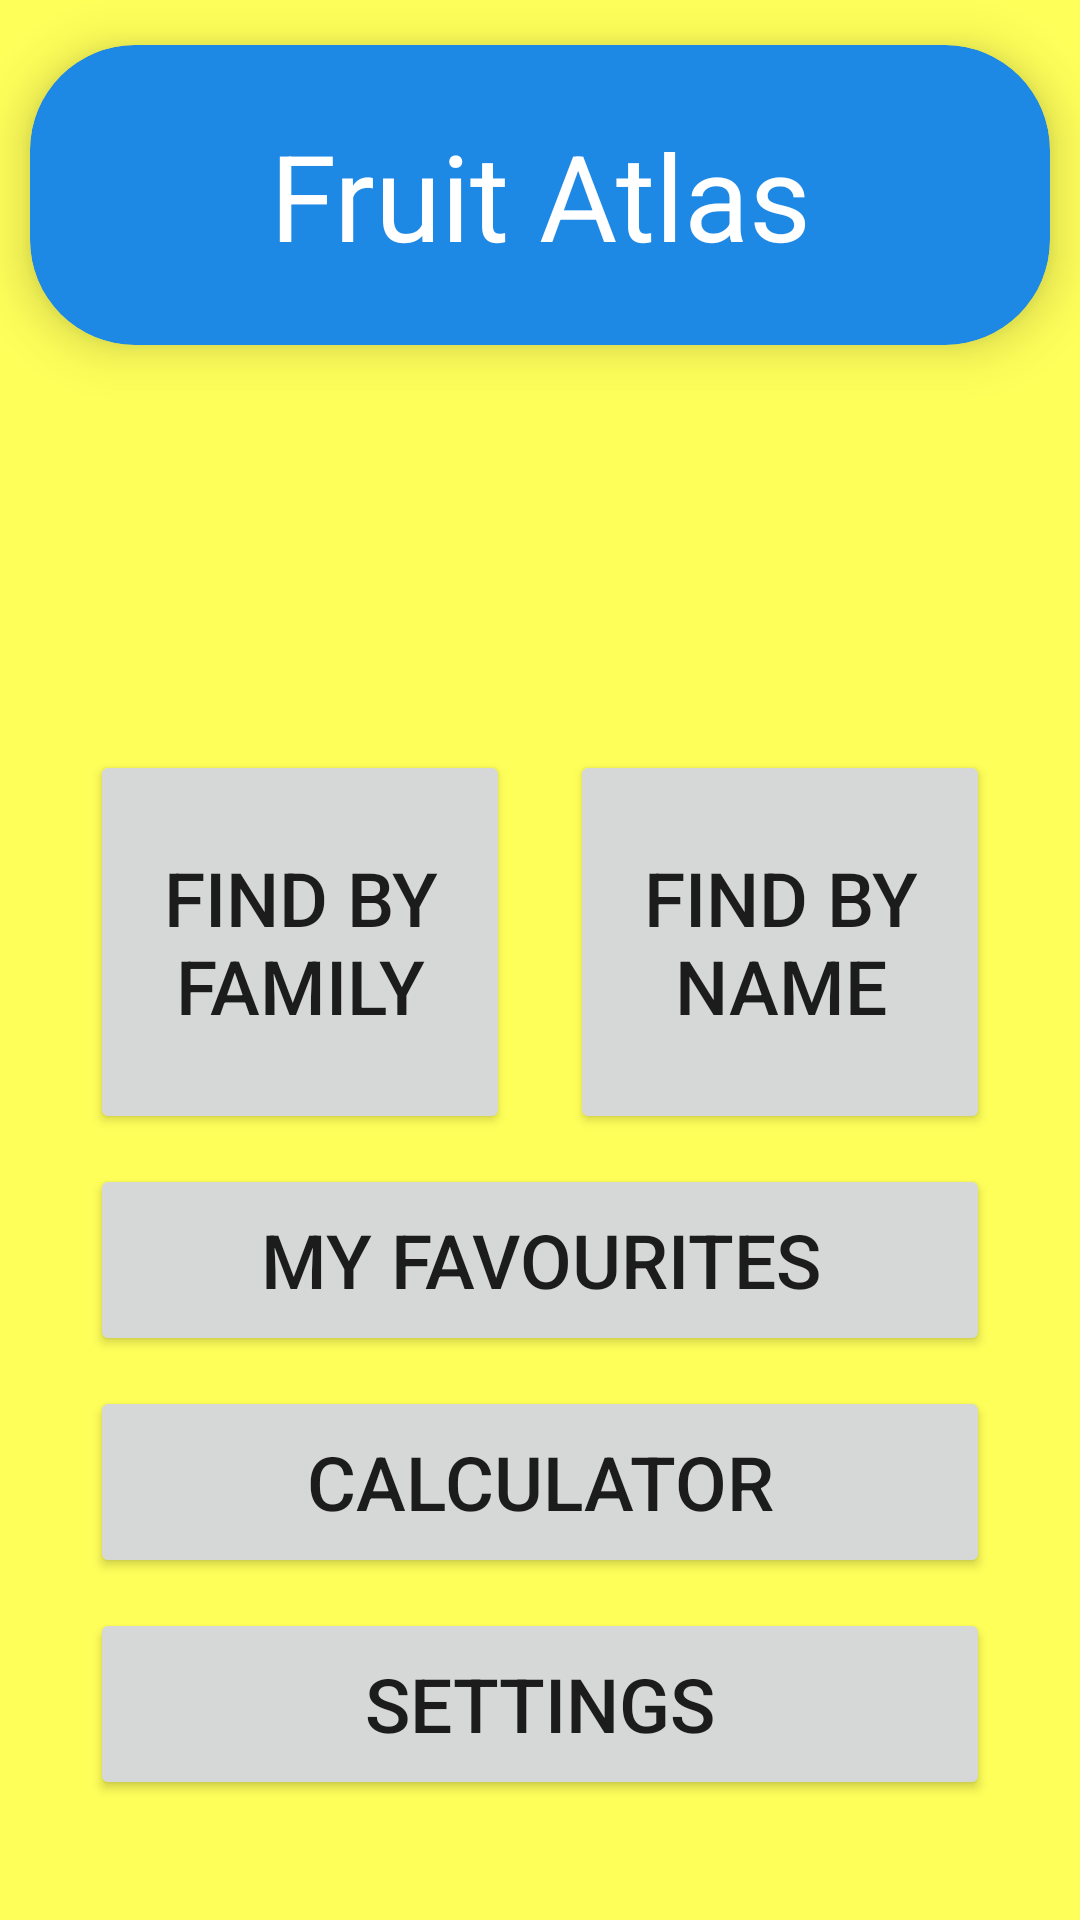

The Android layout XML behind this screen, and the referenced resources:
<!-- AndroidManifest.xml: application theme Theme.Project2_atlas -->
<!-- res/layout/fragment_main__screen_.xml -->
<?xml version="1.0" encoding="utf-8"?>
<LinearLayout xmlns:android="http://schemas.android.com/apk/res/android"
    xmlns:app="http://schemas.android.com/apk/res-auto"
    xmlns:tools="http://schemas.android.com/tools"
    android:orientation="vertical"
    android:id="@+id/linearLayout3"
    android:layout_width="match_parent"
    android:layout_height="match_parent"
    android:gravity="center">
    

    <androidx.cardview.widget.CardView
        android:id="@+id/Card_Main_Screen"
        android:layout_width="match_parent"
        android:layout_height="100dp"
        app:cardBackgroundColor="@color/colorPrimary"
        app:cardCornerRadius="35dp"
        app:cardElevation="10dp"
        android:elevation="6dp"
        app:cardPreventCornerOverlap="false"
        android:layout_marginVertical="15dp"
        android:layout_marginHorizontal="10dp">

        <TextView
            android:layout_width="match_parent"
            android:layout_height="wrap_content"
            android:text="Fruit Atlas"
            android:textSize="40sp"
            android:textColor="@color/white"
            android:layout_gravity="center"
            android:gravity="center"/>

    </androidx.cardview.widget.CardView>

    <LinearLayout
        android:layout_marginTop="100dp"
        android:layout_marginBottom="20dp"
        android:layout_marginHorizontal="10dp"
        android:padding="20dp"
        android:layout_width="match_parent"
        android:layout_height="match_parent"
        app:layout_constraintTop_toBottomOf="@id/Card_Main_Screen"
        app:layout_constraintBottom_toBottomOf="parent"
        android:orientation="vertical">

        <LinearLayout
            android:layout_width="match_parent"
            android:layout_height="0dp"
            android:layout_weight="2"
            android:orientation="horizontal"
            android:layout_marginBottom="10dp">

            <Button
                android:id="@+id/fragment_main_bt_findByFam"
                android:layout_width="0dp"
                android:layout_height="match_parent"
                android:layout_marginEnd="10dp"
                android:layout_weight="1"
                android:text="@string/bt_findByFam"
                android:textSize="25sp"
                app:layout_constraintEnd_toEndOf="parent"
                app:layout_constraintStart_toStartOf="parent"
                app:layout_constraintTop_toBottomOf="@+id/fragment_main_bt_findByName" />

            <Button
                android:id="@+id/fragment_main_bt_findByName"
                android:layout_width="0dp"
                android:layout_height="match_parent"
                android:layout_weight="1"
                android:layout_marginStart="10dp"
                android:text="@string/bt_findByName"
                android:textSize="25sp"
                app:layout_constraintEnd_toEndOf="parent"
                app:layout_constraintStart_toStartOf="parent"
                app:layout_constraintTop_toTopOf="parent" />

        </LinearLayout>


        <Button
            android:id="@+id/fragment_main_bt_myFav"
            android:layout_width="match_parent"
            android:layout_height="0dp"
            android:text="@string/bt_myFav"
            android:textSize="25sp"
            android:layout_weight="1"
            app:layout_constraintEnd_toEndOf="parent"
            app:layout_constraintStart_toStartOf="parent"
            app:layout_constraintTop_toBottomOf="@+id/fragment_main_bt_findByFam" />

        <Button
            android:id="@+id/fragment_main_bt_calc"
            android:layout_width="match_parent"
            android:layout_height="0dp"
            android:text="@string/bt_calc"
            android:layout_marginTop="10dp"
            android:layout_weight="1"
            android:textSize="25sp"
            app:layout_constraintEnd_toEndOf="parent"
            app:layout_constraintStart_toStartOf="parent"
            app:layout_constraintTop_toBottomOf="@+id/fragment_main_bt_myFav" />

        <Button
            android:id="@+id/fragment_main_bt_settings"
            android:layout_width="match_parent"
            android:layout_height="0dp"
            android:layout_marginTop="10dp"
            android:text="@string/bt_set"
            android:layout_weight="1"
            android:textSize="25sp"
            app:layout_constraintEnd_toEndOf="parent"
            app:layout_constraintStart_toStartOf="parent"
            app:layout_constraintTop_toBottomOf="@+id/fragment_main_bt_calc" />



    </LinearLayout>



</LinearLayout>
<!-- resources referenced by this layout -->
<resources>
  <color name="colorPrimary">#1e88e5</color>
  <color name="white">#FFFFFFFF</color>
  <string name="bt_calc">Calculator</string>
  <string name="bt_findByFam">Find by family</string>
  <string name="bt_findByName">Find by name</string>
  <string name="bt_myFav">My favourites</string>
  <string name="bt_set">Settings</string>
  <style name="Theme.Project2_atlas" parent="Theme.MaterialComponents.DayNight.DarkActionBar">
          
          <item name="colorPrimary">@color/colorPrimary</item>
          <item name="colorPrimaryDark">@color/colorPrimaryDark</item>
          <item name="colorSecondary">@color/colorSecondary</item>
          
          <item name="colorSecondaryVariant">@color/teal_700</item>
          <item name="colorOnSecondary">@color/black</item>
          <item name="android:windowBackground">@color/background_color</item>
          
          <item name="android:statusBarColor" tools:targetApi="l">?attr/colorPrimaryVariant</item>
          
      </style>
  <color name="colorPrimaryDark">#005cb2</color>
  <color name="colorSecondary">#c2185b</color>
  <color name="teal_700">#FF018786</color>
  <color name="black">#FF000000</color>
  <color name="background_color">#ffff5a</color>
</resources>
